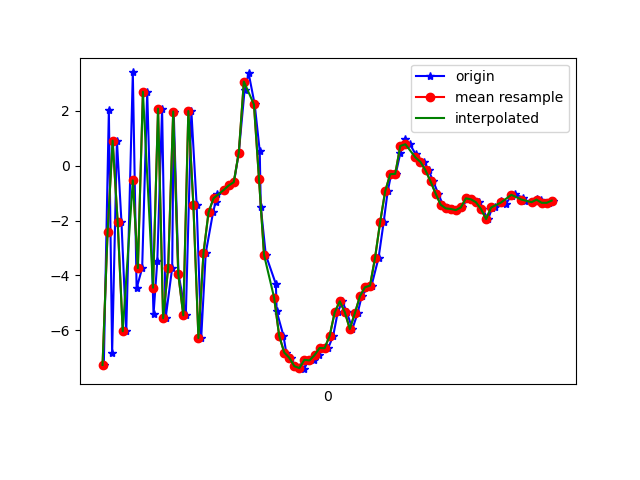

The data file committed next to this chart (first rows):
1617849171325, 544814877302055, -7.257908, 0.0014717579, -4.0056205
1617849171345, 544814896532825, 2.012, 1.722, 3.726
1617849171358, 544814915763595, -6.837, -0.1929, 2.31
1617849171377, 544814934994365, 0.9094, 1.381, -3.941
1617849171395, 544814954225135, -2.061, 0.7803, 9.304
1617849171414, 544814973455905, -6.031, 0.1025, -5.86
1617849171440, 544814992686675, 3.397, 1.807, 2.321
1617849171455, 544815011917445, -4.467, 0.261, 6.803
1617849171477, 544815031148215, -3.731, 0.6524, -6.908
1617849171497, 544815050378985, 2.693, 2.016, 5.06
1617849171522, 544815069609755, -5.419, 0.1873, 4.705
1617849171537, 544815088840525, -3.472, 0.958, -6.899
1617849171556, 544815108071295, 2.076, 1.836, 5.801
1617849171570, 544815127302065, -5.558, 0.1146, 4.916
1617849171596, 544815146532835, -3.719, 0.6709, -7.041
1617849171602, 544815165763605, 1.972, 1.902, 3.625
1617849171621, 544815184994375, -3.937, 0.557, 6.967
1617849171650, 544815204225145, -5.451, 0.4354, -6.09
1617849171672, 544815223455915, 1.989, 1.616, 0.05421
1617849171693, 544815242686685, -1.445, 1.075, 8.46
1617849171711, 544815261917455, -6.279, 0.09867, -0.8138
1617849171729, 544815281148225, -3.183, 0.7961, -0.8826
1617849171758, 544815300378995, -1.703, 0.9267, 0.9068
1617849171768, 544815319609765, -1.324, 0.9757, 1.676
1617849171774, 544815338840535, -1.048, 0.9427, 2.043
1617849171803, 544815358071305, -0.8863, 1.098, 2.174
1617849171823, 544815377302075, -0.7211, 1.073, 2.615
1617849171841, 544815396532845, -0.6029, 0.4669, 3.584
1617849171860, 544815415763615, 0.4788, -0.168, 5.69
1617849171883, 544815434994385, 2.758, -0.7412, 9.911
1617849171899, 544815454225155, 3.366, -0.5471, 12.06
1617849171923, 544815473455925, 2.231, 0.1528, 11.76
1617849171943, 544815492686695, 0.5275, -0.3736, 11.26
1617849171947, 544815511917465, -1.493, -1, 11.17
1617849171967, 544815531269431, -3.252, -0.7815, 9.516
1617849172007, 544815550500201, -4.315, -0.9234, 7.096
1617849172010, 544815569730971, -5.301, -1.239, 4.65
1617849172037, 544815588961741, -6.199, -1.248, 2.441
1617849172048, 544815608192511, -6.805, -1.073, 0.3449
1617849172065, 544815627423281, -6.997, -1.14, -1.423
1617849172082, 544815646654051, -7.303, -0.6602, -2.166
1617849172103, 544815665884821, -7.335, -0.3219, -3.642
1617849172118, 544815685115591, -7.412, -0.01928, -4.432
1617849172138, 544815704346361, -7.071, 0.03347, -5.029
1617849172157, 544815723577131, -7.094, 0.06756, -5.314
1617849172177, 544815742807901, -6.902, 0.325, -5.796
1617849172196, 544815762038671, -6.642, 0.6167, -5.647
1617849172214, 544815781269441, -6.649, 0.7965, -5.263
1617849172234, 544815800500211, -6.2, 0.9236, -4.699
1617849172252, 544815819730981, -5.346, 0.781, -4.13
1617849172270, 544815838961751, -4.94, 0.5876, -3.538
1617849172288, 544815858192521, -5.334, 0.5835, -2.664
1617849172310, 544815877423291, -5.949, 0.7043, -2.053
1617849172331, 544815896654061, -5.37, 0.3465, -1.778
1617849172347, 544815915884831, -4.756, -0.8578, -1.401
1617849172372, 544815935115601, -4.428, -0.9846, -0.1306
1617849172386, 544815954346371, -4.368, -0.09559, 0.1895
1617849172414, 544815973577141, -3.353, 0.533, 1.398
1617849172434, 544815992807911, -2.065, -0.1953, 3.567
1617849172450, 544816012038681, -0.9352, -0.8209, 5.591
1617849172464, 544816031269451, -0.3106, -0.1786, 7.318
... 34 more rows
